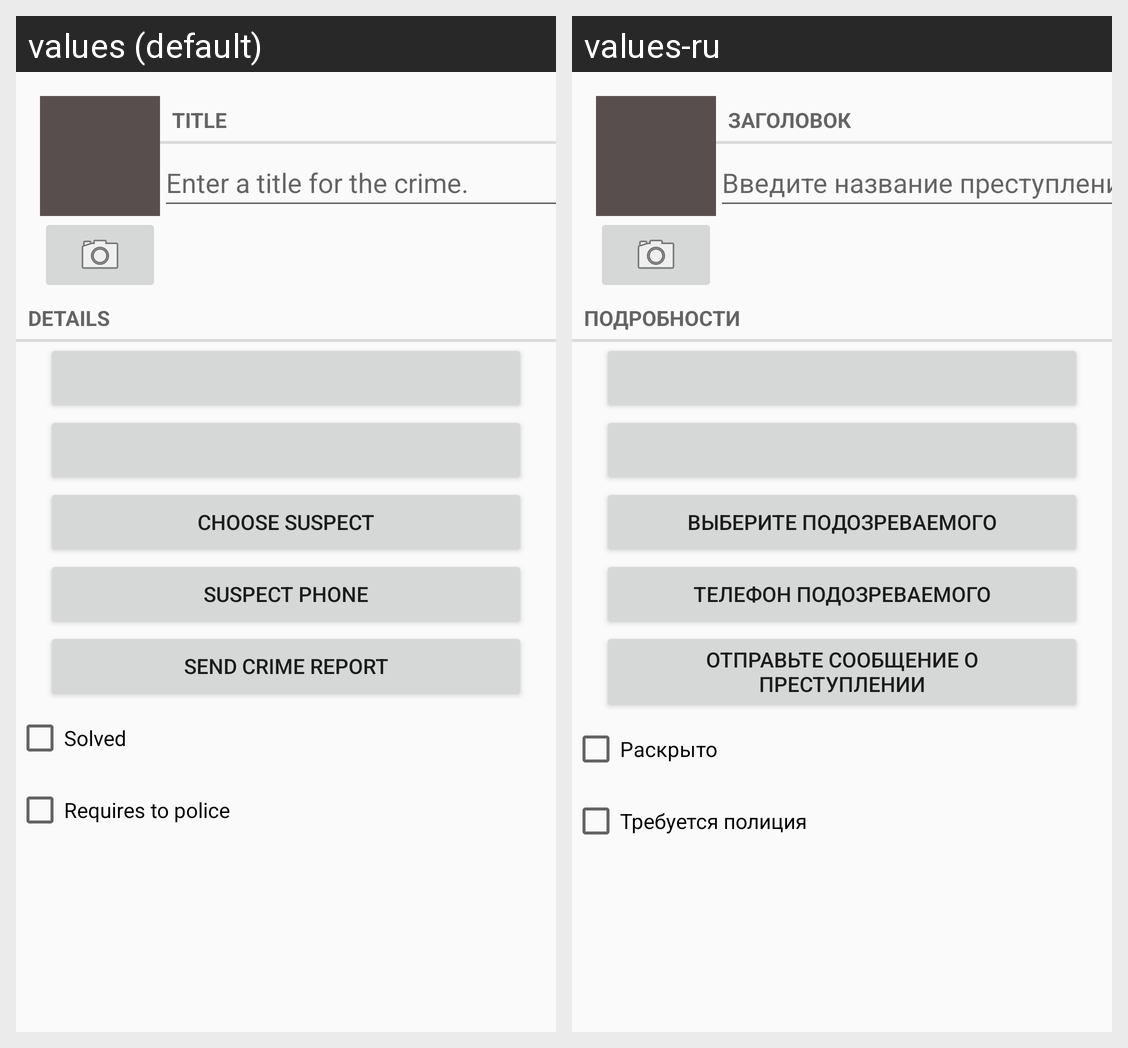

The Android screen above is rendered under two locales of the same app. Produce the string resources it draws, with the default and per-locale values.
Android screen res/layout/fragment_crime.xml rendered under 2 locales, left to right: values (default), values-ru. Device: Nexus 5 (rendered at 1080×1920; each locale shown at half size, 540×960, under a caption strip naming it); theme Theme.CriminalIntent_.
Strings drawn on this screen, with the default value and each locale's value (text and hints the layout hard-codes, and strings that could not be matched under every locale, appear in the picture but are not listed):

crime_title_label
  values: Title
  values-ru: Заголовок

crime_title_hint
  values: Enter a title for the crime.
  values-ru: Введите название преступления.

crime_details_label
  values: Details
  values-ru: Подробности

crime_suspect_text
  values: Choose Suspect
  values-ru: Выберите подозреваемого

crime_suspect_phone
  values: Suspect phone
  values-ru: Телефон подозреваемого

crime_report_text
  values: Send Crime Report
  values-ru: Отправьте сообщение о преступлении

crime_solved_label
  values: Solved
  values-ru: Раскрыто

requires_to_police
  values: Requires to police
  values-ru: Требуется полиция
